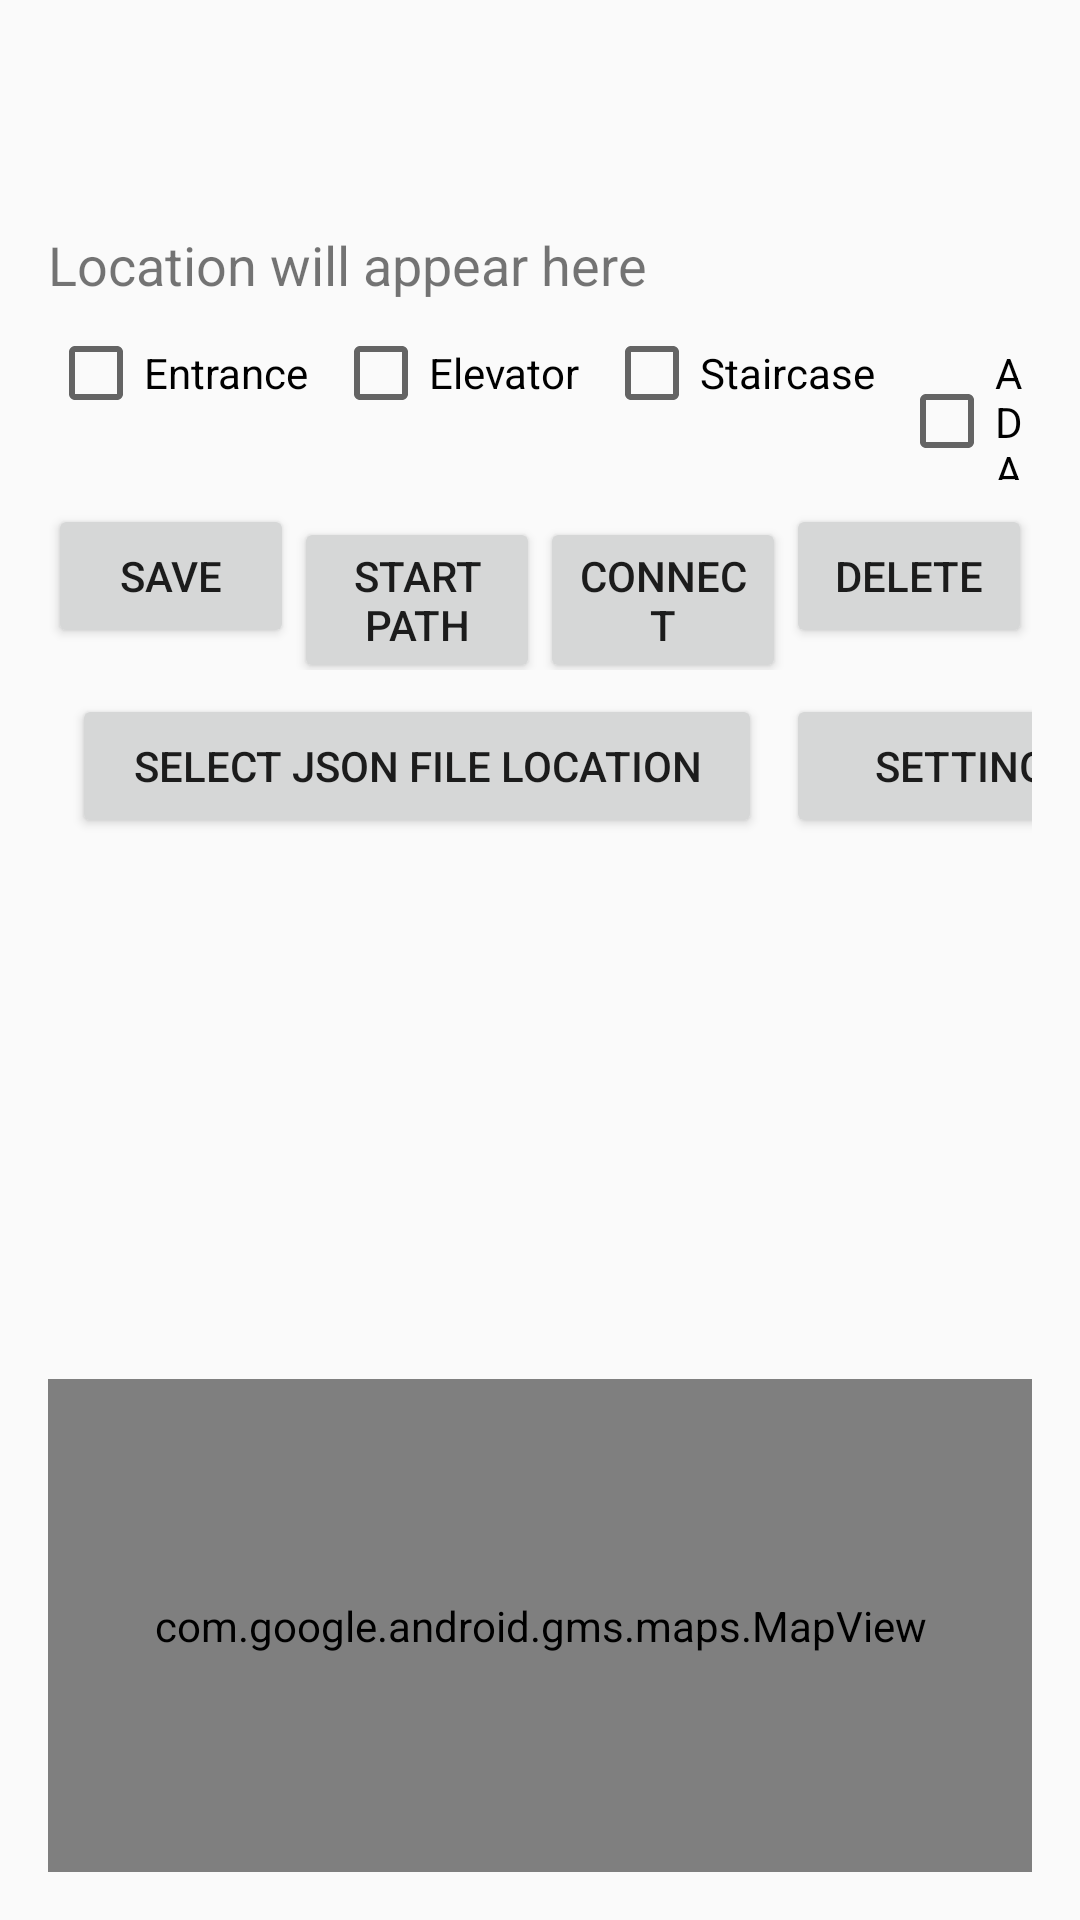

Produce the Android XML layout that renders to this screen, including the resource entries it uses.
<!-- AndroidManifest.xml: activity theme Theme.GPSLogger -->
<!-- res/layout/activity_main.xml -->
<?xml version="1.0" encoding="utf-8"?>
<androidx.constraintlayout.widget.ConstraintLayout xmlns:android="http://schemas.android.com/apk/res/android"
    xmlns:app="http://schemas.android.com/apk/res-auto"
    xmlns:tools="http://schemas.android.com/tools"
    android:layout_width="match_parent"
    android:layout_height="match_parent"
    android:orientation="vertical"
    android:padding="16dp">

    <TextView
        android:id="@+id/tv_location"
        android:layout_width="0dp"
        android:layout_height="wrap_content"
        android:layout_marginTop="60dp"
        android:text="Location will appear here"
        android:textSize="18sp"
        app:layout_constraintTop_toTopOf="parent"
        app:layout_constraintStart_toStartOf="parent"
        app:layout_constraintEnd_toEndOf="parent"
        app:layout_constraintHorizontal_bias="0.5" />

    
    <LinearLayout
        android:id="@+id/layout_flags"
        android:layout_width="0dp"
        android:layout_height="wrap_content"
        android:orientation="horizontal"
        android:layout_marginTop="8dp"
        app:layout_constraintTop_toBottomOf="@id/tv_location"
        app:layout_constraintStart_toStartOf="parent"
        app:layout_constraintEnd_toEndOf="parent">

        <CheckBox
            android:id="@+id/checkbox_entrance"
            android:layout_width="wrap_content"
            android:layout_height="wrap_content"
            android:text="Entrance" />

        <CheckBox
            android:id="@+id/checkbox_elevator"
            android:layout_width="wrap_content"
            android:layout_height="wrap_content"
            android:text="Elevator"
            android:layout_marginStart="8dp" />

        <CheckBox
            android:id="@+id/checkbox_staircase"
            android:layout_width="wrap_content"
            android:layout_height="wrap_content"
            android:text="Staircase"
            android:layout_marginStart="8dp" />

        <CheckBox
            android:id="@+id/checkbox_ADA"
            android:text="ADA"
            android:layout_width="wrap_content"
            android:layout_height="wrap_content"
            android:layout_marginStart="8dp"/>



    </LinearLayout>

    
    <LinearLayout
        android:id="@+id/layout_actions"
        android:layout_width="0dp"
        android:layout_height="wrap_content"
        android:orientation="horizontal"
        android:layout_marginTop="8dp"
        app:layout_constraintTop_toBottomOf="@id/layout_flags"
        app:layout_constraintStart_toStartOf="parent"
        app:layout_constraintEnd_toEndOf="parent">

        <Button
            android:id="@+id/btn_log_location"
            android:layout_width="0dp"
            android:layout_height="wrap_content"
            android:layout_weight="1"
            android:text="Save" />

        <Button
            android:id="@+id/btn_record_path"
            android:layout_width="0dp"
            android:layout_height="wrap_content"
            android:layout_weight="1"
            android:text="Start Path" />

        <Button
            android:id="@+id/btn_connect_nodes"
            android:layout_width="0dp"
            android:layout_height="wrap_content"
            android:layout_weight="1"
            android:text="Connect" />

        <Button
            android:id="@+id/btn_delete_node"
            android:layout_width="0dp"
            android:layout_height="wrap_content"
            android:layout_weight="1"
            android:text="Delete" />

    </LinearLayout>
    <LinearLayout
        android:id="@+id/layout_save"
        android:layout_width="0dp"
        android:layout_height="wrap_content"
        android:orientation="horizontal"
        android:layout_marginTop="8dp"
        app:layout_constraintTop_toBottomOf="@id/layout_actions"
        app:layout_constraintStart_toStartOf="parent"
        app:layout_constraintEnd_toEndOf="parent">

        <Button
            android:id="@+id/btn_select_file"
            android:layout_width="230dp"
            android:layout_height="wrap_content"
            android:layout_marginStart="8dp"
            android:text="Select JSON File Location" />

        <Button
            android:id="@+id/btnSettings"
            android:layout_width="125dp"
            android:layout_height="wrap_content"
            android:layout_marginStart="8dp"
            android:text="Settings" />


    </LinearLayout>

    <androidx.recyclerview.widget.RecyclerView
        android:id="@+id/recycler_nodes"
        android:layout_width="0dp"
        android:layout_height="0dp"
        android:layout_marginTop="8dp"
        app:layout_constraintTop_toBottomOf="@id/layout_save"
        app:layout_constraintStart_toStartOf="parent"
        app:layout_constraintEnd_toEndOf="parent"
        app:layout_constraintBottom_toTopOf="@id/mapView" />

    <com.google.android.gms.maps.MapView
        android:id="@+id/mapView"
        android:layout_width="0dp"
        android:layout_height="0dp"
        android:layout_marginTop="8dp"
        app:layout_constraintTop_toBottomOf="@id/recycler_nodes"
        app:layout_constraintStart_toStartOf="parent"
        app:layout_constraintEnd_toEndOf="parent"
        app:layout_constraintBottom_toBottomOf="parent" />

</androidx.constraintlayout.widget.ConstraintLayout>
<!-- resources referenced by this layout -->
<resources>
  <style name="Theme.GPSLogger" parent="Theme.AppCompat.Light.DarkActionBar">
      </style>
</resources>
